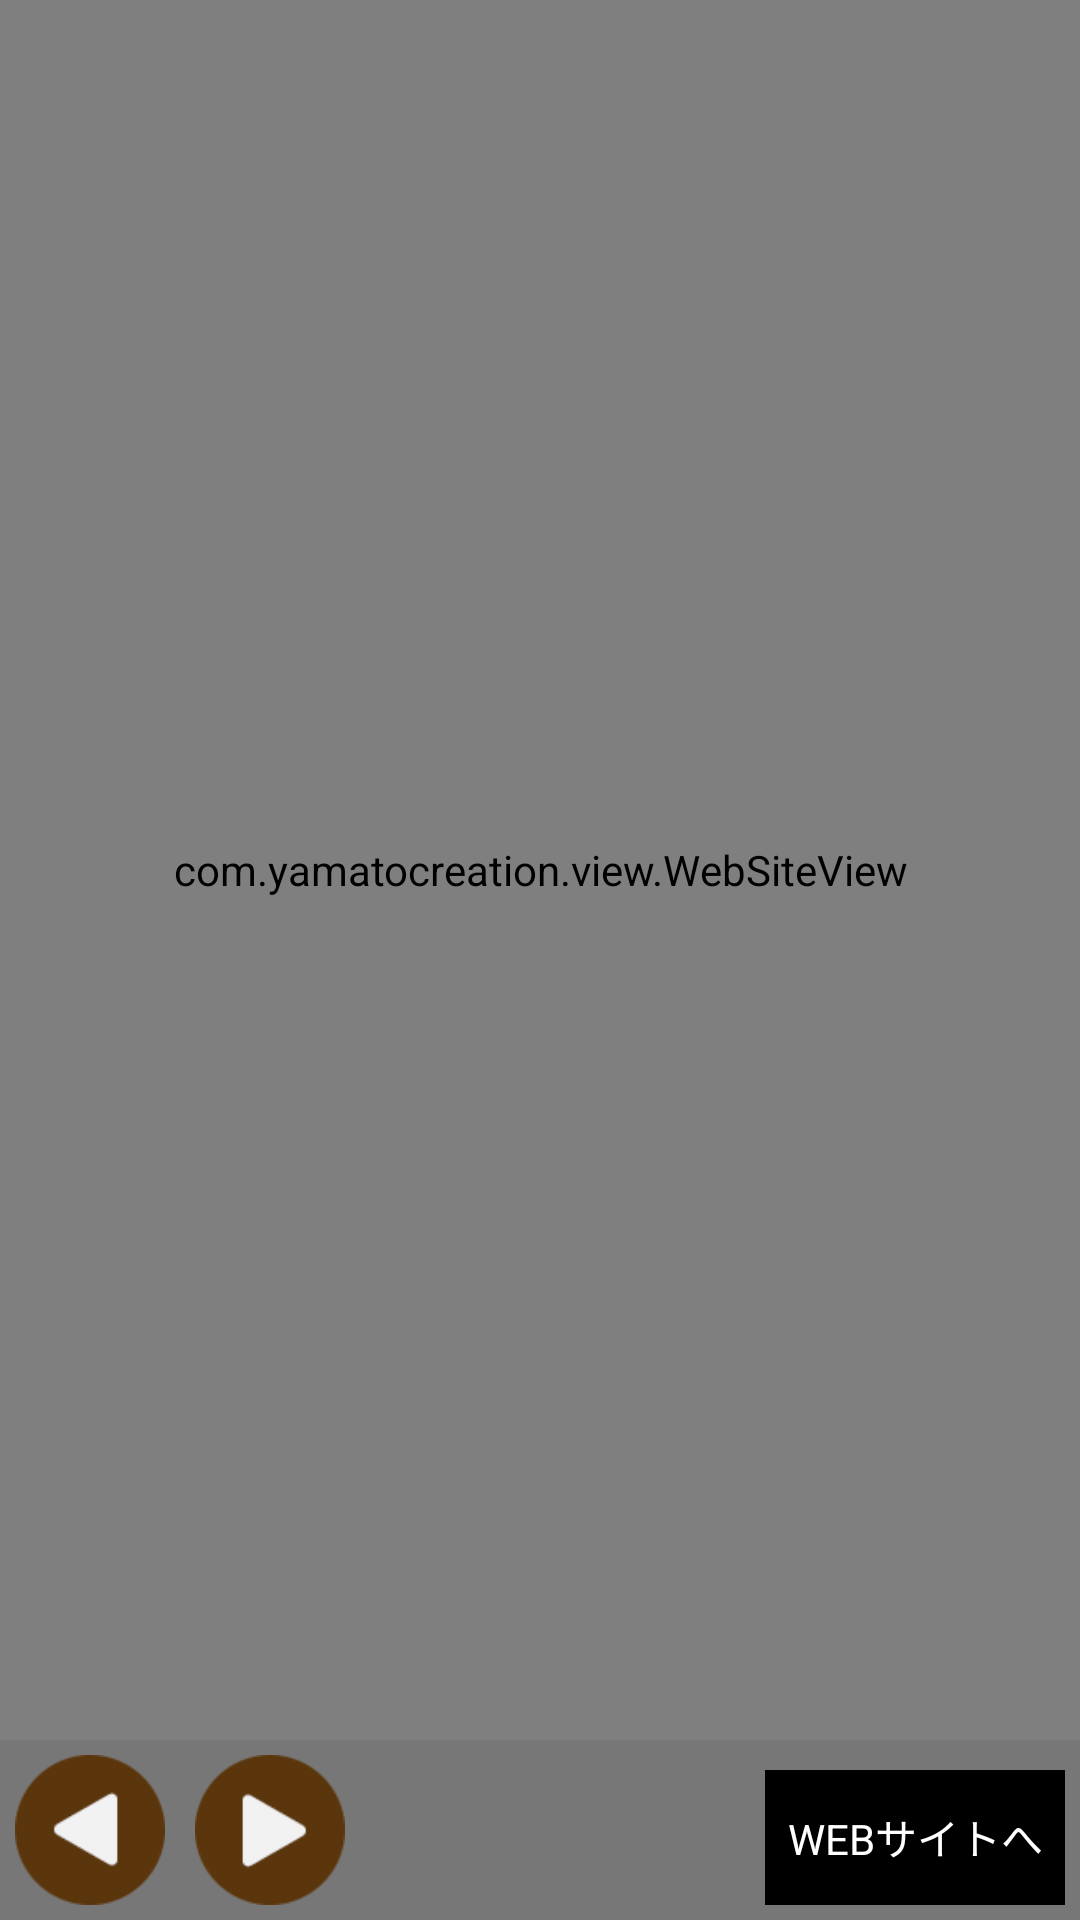

Here is an Android app screen rendered from its layout file. Give the layout XML and the strings, colors and styles it references.
<!-- AndroidManifest.xml: application theme AppTheme -->
<!-- res/layout/frag_web.xml -->
<?xml version="1.0" encoding="utf-8"?>
<RelativeLayout
    xmlns:android="http://schemas.android.com/apk/res/android"
    xmlns:tools="http://schemas.android.com/tools"
    android:id="@+id/WebLayout"
    android:background="#ffffff"
    android:layout_width="match_parent"
    android:layout_height="match_parent"
    android:orientation="vertical">

    <com.yamatocreation.view.WebSiteView
        android:id="@+id/web"
        android:layout_width="match_parent"
        android:layout_height="match_parent"
        android:layout_above="@+id/WebUnderLayout"/>

    
    <RelativeLayout
        android:id="@+id/WebUnderLayout"
        android:background="#88000000"
        android:layout_width="fill_parent"
        android:layout_height="@dimen/web_btn_layout_size"
        android:layout_alignParentBottom="true"
        android:orientation="horizontal">

        
        <ImageView
            android:id="@+id/web_back_btn"
            android:layout_width="@dimen/web_btn_size"
            android:layout_height="@dimen/web_btn_size"
            android:layout_margin="@dimen/web_btn_margin"
            android:src="@drawable/web_back" />

        
        <ImageView
            android:id="@+id/web_next_btn"
            android:layout_width="@dimen/web_btn_size"
            android:layout_height="@dimen/web_btn_size"
            android:layout_margin="@dimen/web_btn_margin"
            android:layout_toRightOf="@+id/web_back_btn"
            android:src="@drawable/web_next" />

        <TextView
            android:id="@+id/web_go_site_text"
            android:layout_width="100dip"
            android:layout_height="@dimen/web_btn_size"
            android:layout_margin="@dimen/web_btn_margin"
            android:background="@drawable/bk_list"
            android:gravity="center"
            android:text="@string/WEB_GO_SITE"
            android:textColor="#fff"
            android:layout_alignTop="@+id/web_next_btn"
            android:layout_alignParentRight="true"
            android:layout_alignParentEnd="true"/>


    </RelativeLayout>

</RelativeLayout>
<!-- resources referenced by this layout -->
<resources>
  <dimen name="web_btn_layout_size">60dp</dimen>
  <dimen name="web_btn_margin">5dp</dimen>
  <dimen name="web_btn_size">50dp</dimen>
  <!-- drawable bk_list (drawable) -->
  <?xml version="1.0" encoding="utf-8"?>
  <selector xmlns:android="http://schemas.android.com/apk/res/android">
      
      <item android:state_pressed="true">
          <color android:color="#88cccccc" />
      </item>
      
      <item android:state_pressed="false">
          <color android:color="#ff000000" />
      </item>
  </selector>
  <!-- drawable web_back: png bitmap (drawable-mdpi, 23682 bytes) -->
  <!-- drawable web_next: png bitmap (drawable-mdpi, 23676 bytes) -->
  <string name="WEB_GO_SITE">WEBサイトへ</string>
  <style name="AppTheme" parent="Theme.AppCompat.Light.DarkActionBar">
  		
  		<item name="android:actionBarStyle">@style/customActionBarStyle</item>
  	</style>
  <style name="customActionBarStyle" parent="@android:style/Widget.Holo.ActionBar">
  		<item name="android:gravity">center</item>
  	</style>
</resources>
